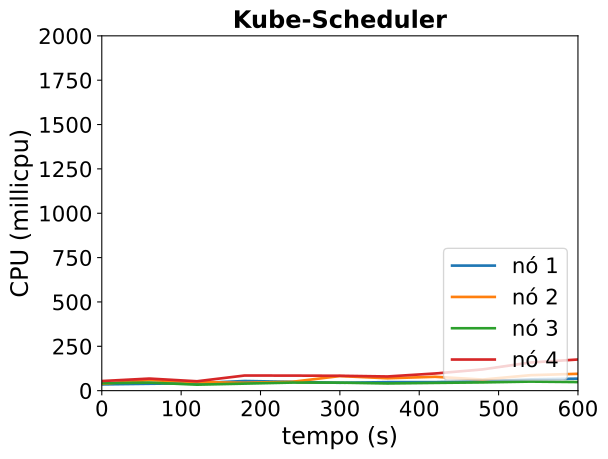

The data file committed next to this chart (first rows):
timestamp, ppgcc-m02_pod_amount, ppgcc-m02_memory, ppgcc-m02_cpu, ppgcc-m03_pod_amount, ppgcc-m03_memory, ppgcc-m03_cpu, ppgcc-m04_pod_amount, ppgcc-m04_memory, ppgcc-m04_cpu, ppgcc-m05_pod_amount, ppgcc-m05_memory, ppgcc-m05_cpu
0, 2, 1286612, 35259135, 3, 1242284, 38576167, 2, 1233304, 41797074, 3, 1260008, 54113839
60, 2, 1297568, 38804003, 3, 1280432, 59416210, 2, 1264456, 45401502, 3, 1307000, 68097513
120, 2, 1320800, 41852388, 3, 1289936, 48204879, 2, 1270396, 33680446, 3, 1311620, 52937480
180, 2, 1348256, 54458622, 3, 1283600, 44560015, 2, 1280296, 39662160, 3, 1344752, 85328886
240, 2, 1345484, 49635257, 3, 1283336, 49829335, 2, 1290328, 45608878, 3, 1349504, 84838341
300, 2, 1347464, 44390675, 3, 1338776, 82161827, 2, 1289404, 45236378, 3, 1359404, 83957331
360, 2, 1345616, 47867348, 3, 1351184, 69813842, 2, 1295080, 40586777, 3, 1371944, 79935902
420, 2, 1347200, 47997023, 3, 1362800, 78128837, 2, 1304716, 43781496, 3, 1391480, 96788679
480, 2, 1366076, 53022491, 3, 1361480, 62589878, 2, 1316860, 46539472, 3, 1418672, 119914179
540, 2, 1387460, 63687689, 3, 1377188, 87121524, 2, 1320424, 51109051, 3, 1430552, 158626171
600, 2, 1401584, 67697981, 3, 1396856, 94974304, 2, 1328740, 48371471, 3, 1463552, 175616159
